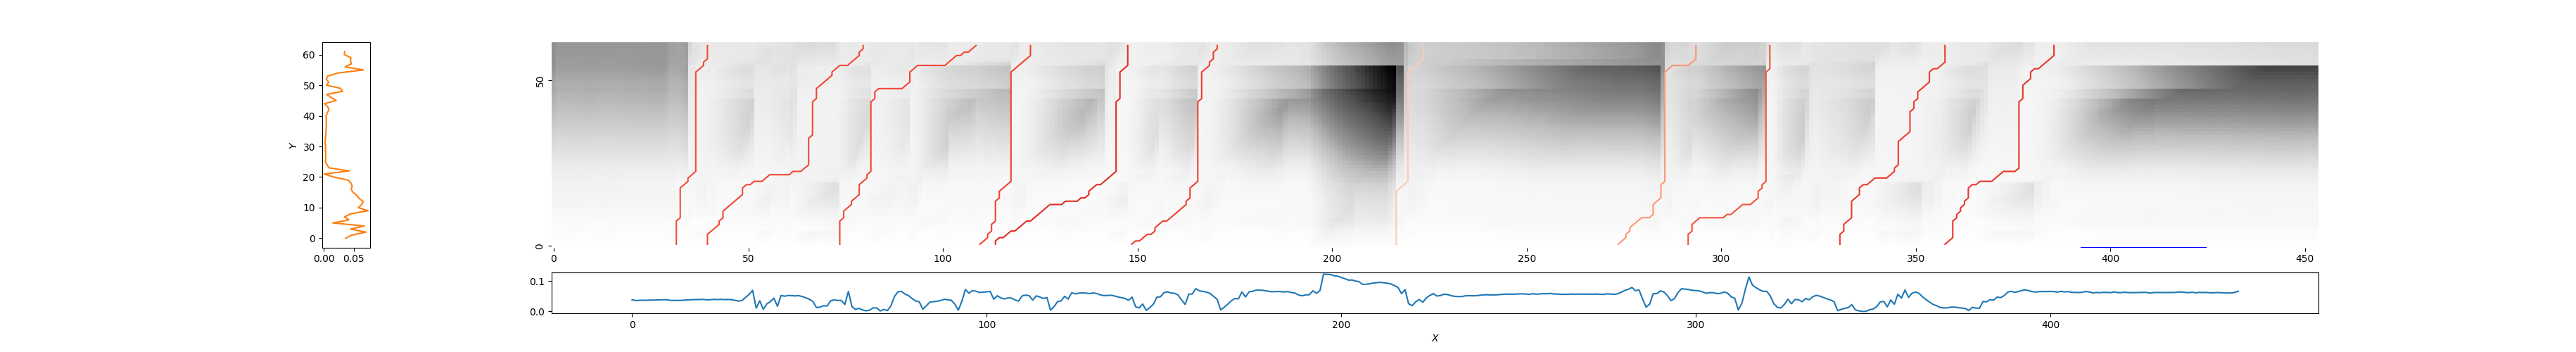

The table this chart was drawn from, first rows:
31, 40, 0.41981929902192633
39, 80, 0.4064
74, 109, 0.4092
109, 123, 0.3915
113, 148, 0.3243
148, 171, 0.3853
217, 224, 0.7983
274, 294, 0.636
292, 313, 0.4404
330, 358, 0.375
358, 386, 0.356
